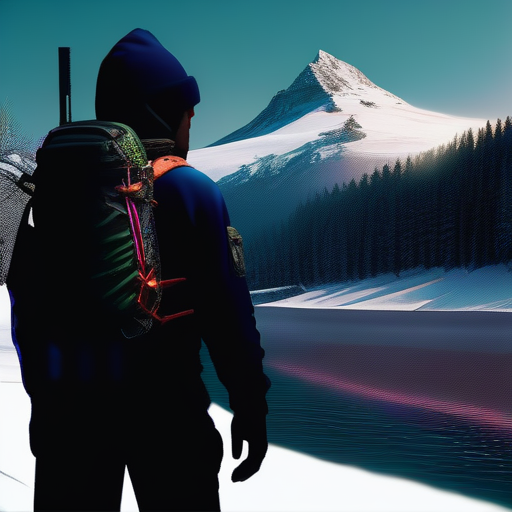
Generation parameters embedded in this image by AUTOMATIC1111 Stable Diffusion web UI or a fork of it (Forge, ...) (PNG 'parameters' text chunk):
portrait of  handsome man wearing survival gear on a lake shore with a snowy mountain background, glow effects, godrays, Hand drawn, render, 8k, octane render, cinema 4d, blender, dark, atmospheric 4k ultra detailed, cinematic, Sharp focus, big depth of field, Masterpiece, colors, 3d octane render, 4k, concept art, trending on artstation, hyperrealistic, Vivid colors, extremely detailed CG unity 8k wallpaper, trending on CGSociety, Intricate, High Detail, dramatic
Steps: 20, Sampler: Euler a, CFG scale: 7, Seed: 688931010, Size: 512x512, Model hash: 0f1b80cfe8, Model: dreamshaperXL10_alpha2Xl10, Version: v1.5.1